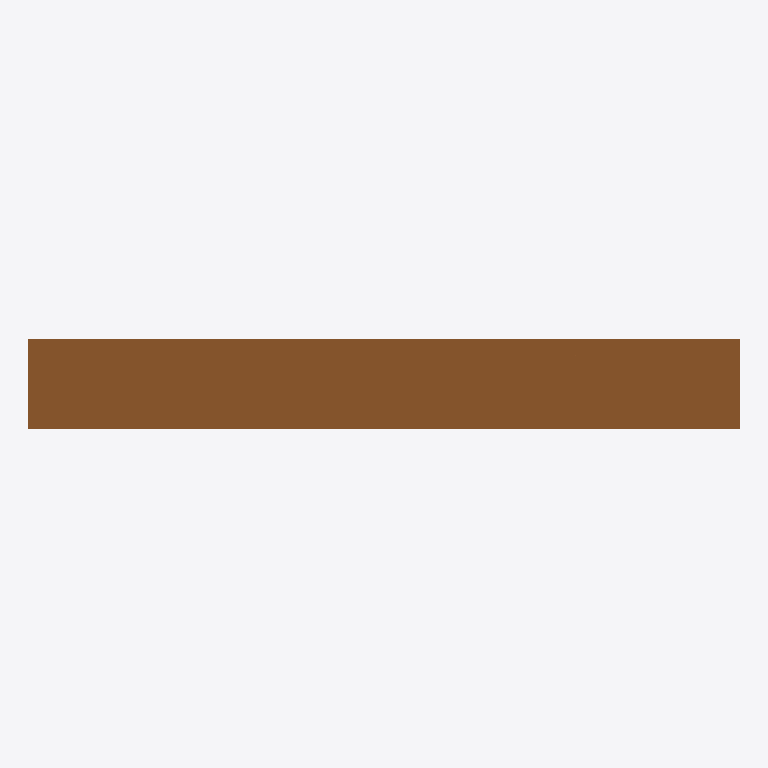
Plan cut of the same IFC building model at storey 'Ground floor' (level 0.00 m, cut at 1.40 m), seen from above with north up, elements coloured by IFC class: 1 door (brown). Cut surfaces are drawn darker.
Extent 0.9 m × 0.1 m × 2.1 m (x, y, z). Storeys (1): Ground floor at 0.00 m. Elements (1): 1 IfcDoor.

HEADER;
FILE_DESCRIPTION(('ViewDefinition [CoordinationView]'),'2;1');
FILE_NAME('D100.ifc','',('Frame Vision Studio'),('Spanvision Infra'),'','Frame Vision Studio','');
FILE_SCHEMA(('IFC4'));
ENDSEC;
DATA;
#19=IFCPROJECT('29kQCDP_0AJZbspS5t6b8S',#5,'Frame Vision Studio Export',$,$,$,$,(#17),#10);
#20=IFCSITE('1aO10vvRz_ZwwMh5dhqnab',#5,'Site',$,$,$,$,$,.ELEMENT.,$,$,$,$,$);
#21=IFCBUILDING('36A9Q0PdK2UTpXOYSQG2mY',#5,'Building',$,$,$,$,$,.ELEMENT.,$,$,$);
#22=IFCBUILDINGSTOREY('2l4pNWwW2M3CHMxoa2OOiJ',#5,'Ground floor',$,$,$,$,$,.ELEMENT.,0.0);
#75=IFCDOOR('0VzuS19sj2oQdC46eXv_Ir',#5,'Door A',$,$,#74,#72,'D100',2.1,0.9,$,$,$);
ENDSEC;
